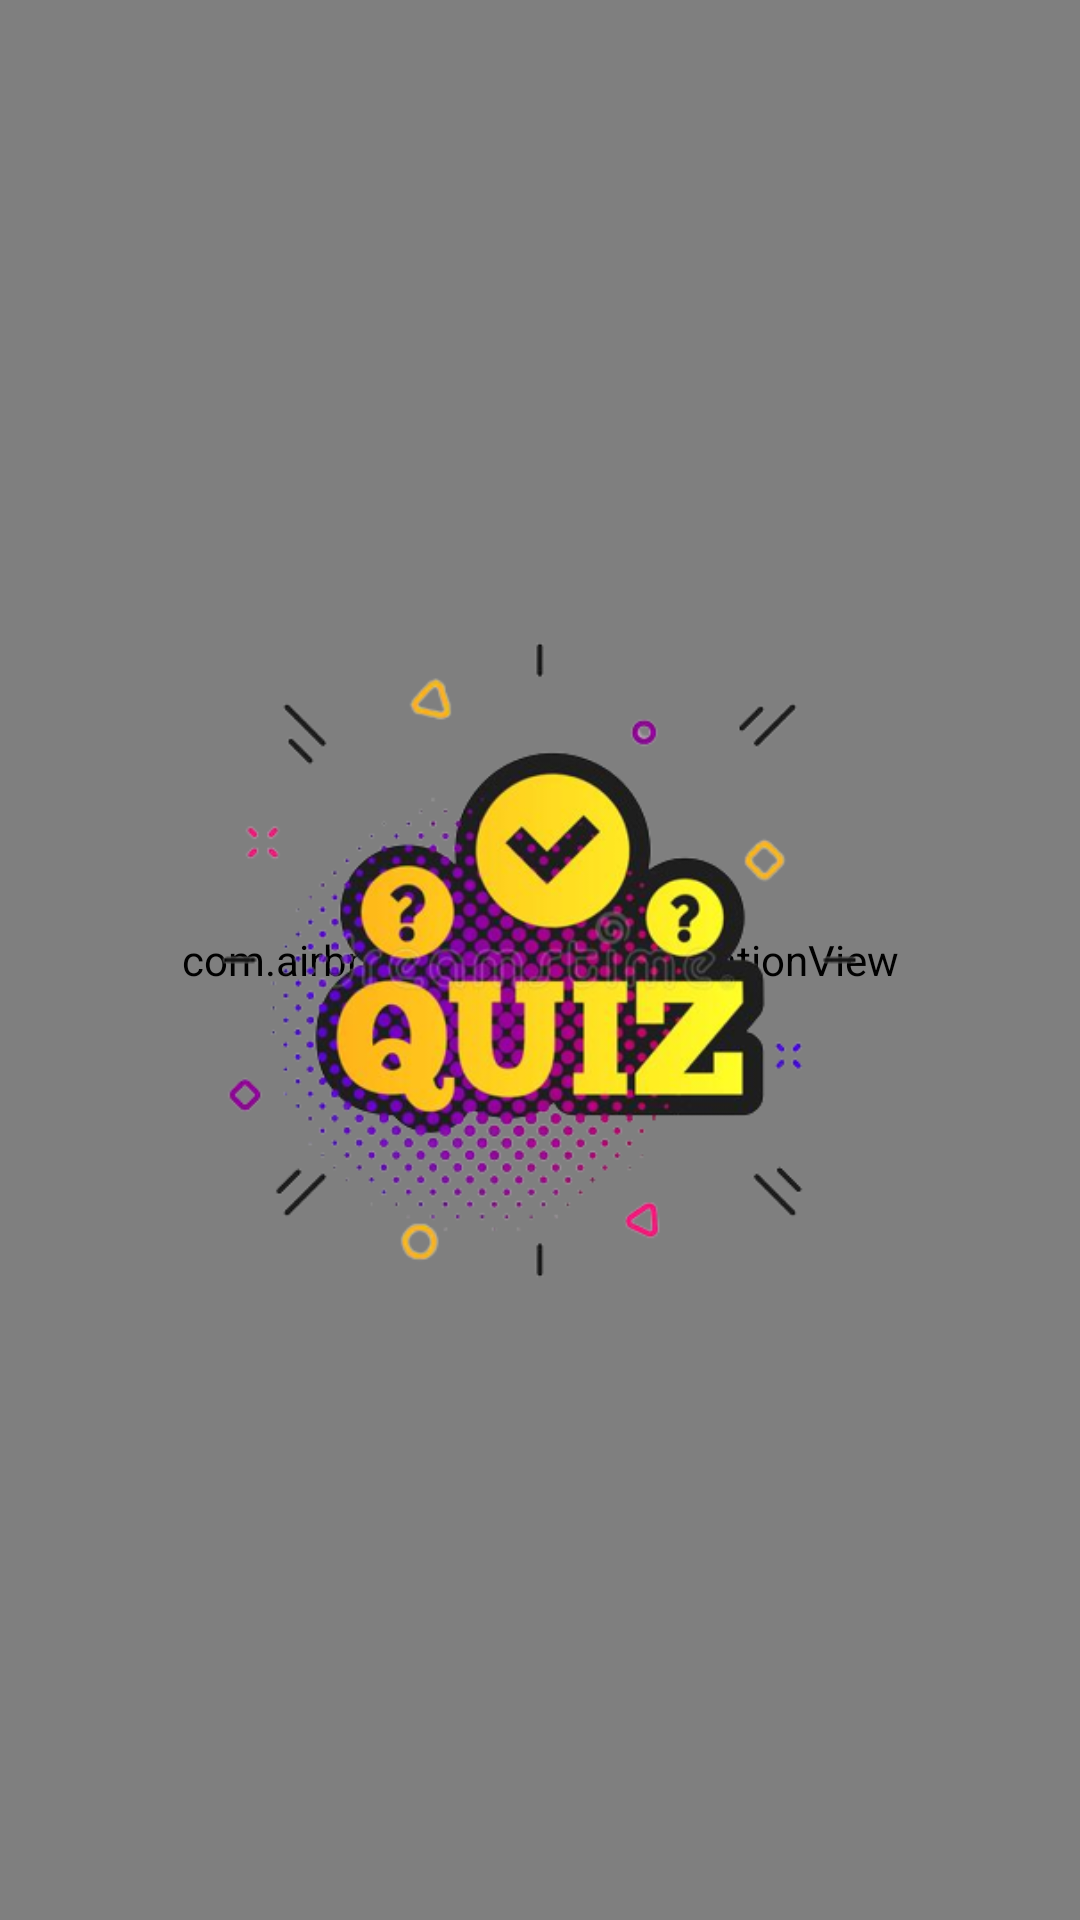

The Android layout XML behind this screen, and the referenced resources:
<!-- AndroidManifest.xml: activity theme NoActionBar -->
<!-- res/layout/activity_splash.xml -->
<?xml version="1.0" encoding="utf-8"?>
<androidx.constraintlayout.widget.ConstraintLayout xmlns:android="http://schemas.android.com/apk/res/android"
    xmlns:app="http://schemas.android.com/apk/res-auto"
    xmlns:tools="http://schemas.android.com/tools"
    android:layout_width="match_parent"
    android:layout_height="match_parent"
    tools:context=".SplashActivity">

    <com.airbnb.lottie.LottieAnimationView
        android:id="@+id/lottieAnimationView"
        android:layout_width="match_parent"
        android:layout_height="match_parent"
        android:scaleType="fitXY"
        app:layout_constraintBottom_toBottomOf="parent"
        app:layout_constraintEnd_toEndOf="parent"
        app:layout_constraintStart_toStartOf="parent"
        app:layout_constraintTop_toTopOf="parent"
        app:lottie_autoPlay="true"
        app:lottie_rawRes="@raw/splash" />

    <ImageView
        android:id="@+id/imageview_logo"
        android:layout_width="match_parent"
        android:layout_height="match_parent"
        android:src="@drawable/quiz_icon"
        app:layout_constraintBottom_toBottomOf="parent"
        app:layout_constraintEnd_toEndOf="parent"
        app:layout_constraintHorizontal_bias="0.0"
        app:layout_constraintStart_toStartOf="parent"
        app:layout_constraintTop_toTopOf="parent"
        app:layout_constraintVertical_bias="0.278" />

</androidx.constraintlayout.widget.ConstraintLayout>
<!-- resources referenced by this layout -->
<resources>
  <!-- drawable quiz_icon: png bitmap (drawable-v24, 144086 bytes) -->
  <style name="NoActionBar" parent="Theme.MaterialComponents.Light.NoActionBar">
          <item name="colorPrimary">@color/purple_500</item>
          <item name="colorPrimaryVariant">@color/purple_700</item>
          <item name="colorOnPrimary">@color/white</item>
          
          <item name="colorSecondary">@color/teal_200</item>
          <item name="colorSecondaryVariant">@color/teal_700</item>
          <item name="colorOnSecondary">@color/black</item>
      </style>
  <!-- not gathered from this repository: default colours our renderer supplied (Android Studio template values) -->
  <color name="purple_500">#FF6200EE</color>
  <color name="purple_700">#FF3700B3</color>
  <color name="teal_200">#FF03DAC5</color>
  <color name="teal_700">#FF018786</color>
  <color name="black">#FF000000</color>
  <color name="white">#FFFFFFFF</color>
</resources>
